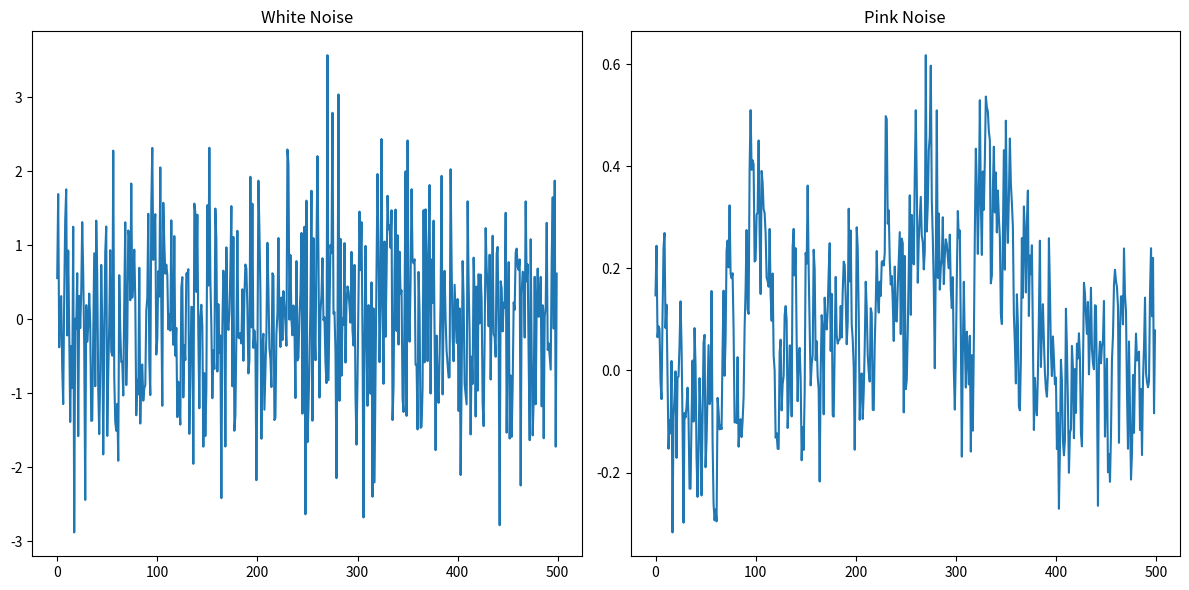
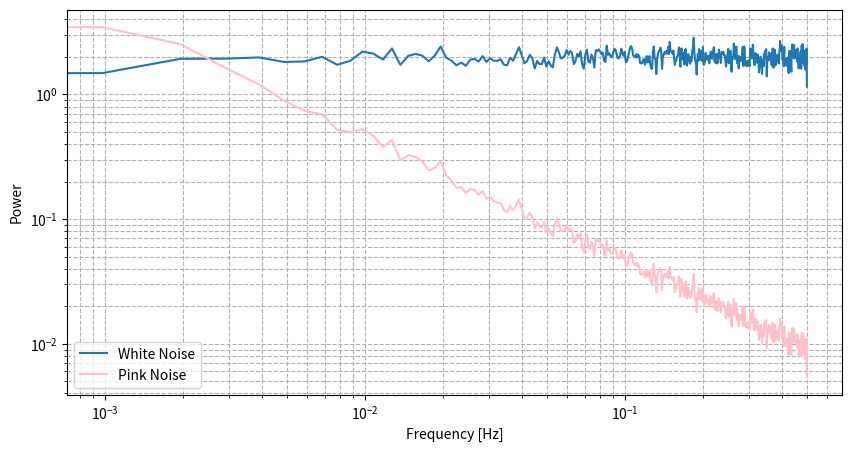

Write Python code to recreate these figures, in order.
import numpy as np
import matplotlib.pyplot as plt
from scipy.signal import welch
from scipy.fftpack import fft, ifft

class PinkNoise:
    def __init__(self, N=44100, amp=1.0, beta=1.0):
        self.N = N
        self.amp = amp
        self.beta = beta

    def generate_white_noise(self):
        """Generate white noise"""
        return np.random.normal(scale=self.amp, size=self.N)

    def apply_pink_filter(self, signal):
        """Apply a pink filter to the signal"""
        N = len(signal)
        fft_signal = fft(signal)
        frequencies = np.fft.fftfreq(N, d=1)
        # Avoid division by zero and negative values issues
        frequencies[0] = np.inf  # Set the first value to infinity to avoid division by zero
        filter_curve = 1 / (np.abs(frequencies) ** (self.beta / 2.0))
        filter_curve[0] = 0  # Set the first value to 0 after computing the filter to avoid NaN
        filtered_fft_signal = fft_signal * filter_curve
        filtered_signal = ifft(filtered_fft_signal).real
        return filtered_signal

    def normalize_signal(self, signal):
        """Normalize the signal"""
        signal_max = np.max(np.abs(signal))
        return (signal / signal_max) * self.amp

    def generate_and_plot(self):
        # Generate white noise
        white_noise = self.generate_white_noise()

        # Apply the pink filter
        pink_noise = self.apply_pink_filter(white_noise)

        # Normalize the signal
        pink_noise = self.normalize_signal(pink_noise)

        # View the signal white and pink noise
        plt.figure(figsize=(12, 6))
        plt.subplot(1, 2, 1)
        plt.plot(white_noise[:500])
        plt.title('White Noise')
        plt.subplot(1, 2, 2)
        plt.plot(pink_noise[:500])
        plt.title('Pink Noise')
        plt.tight_layout()
        plt.show()

        # Calculate the power spectrum of the white and pink noise
        frequencies, power_white = welch(white_noise, nperseg=1024)
        _, power_pink = welch(pink_noise, nperseg=1024)

        plt.figure(figsize=(10, 5))
        plt.loglog(frequencies, power_white, label='White Noise')
        plt.loglog(frequencies, power_pink, label='Pink Noise', color='pink')
        plt.xlabel('Frequency [Hz]')
        plt.ylabel('Power')
        plt.legend()
        plt.grid(True, which="both", ls="--")
        plt.show()
        

if __name__ == "__main__":
    pink_noise = PinkNoise()
    pink_noise.generate_and_plot()

   
    
    
